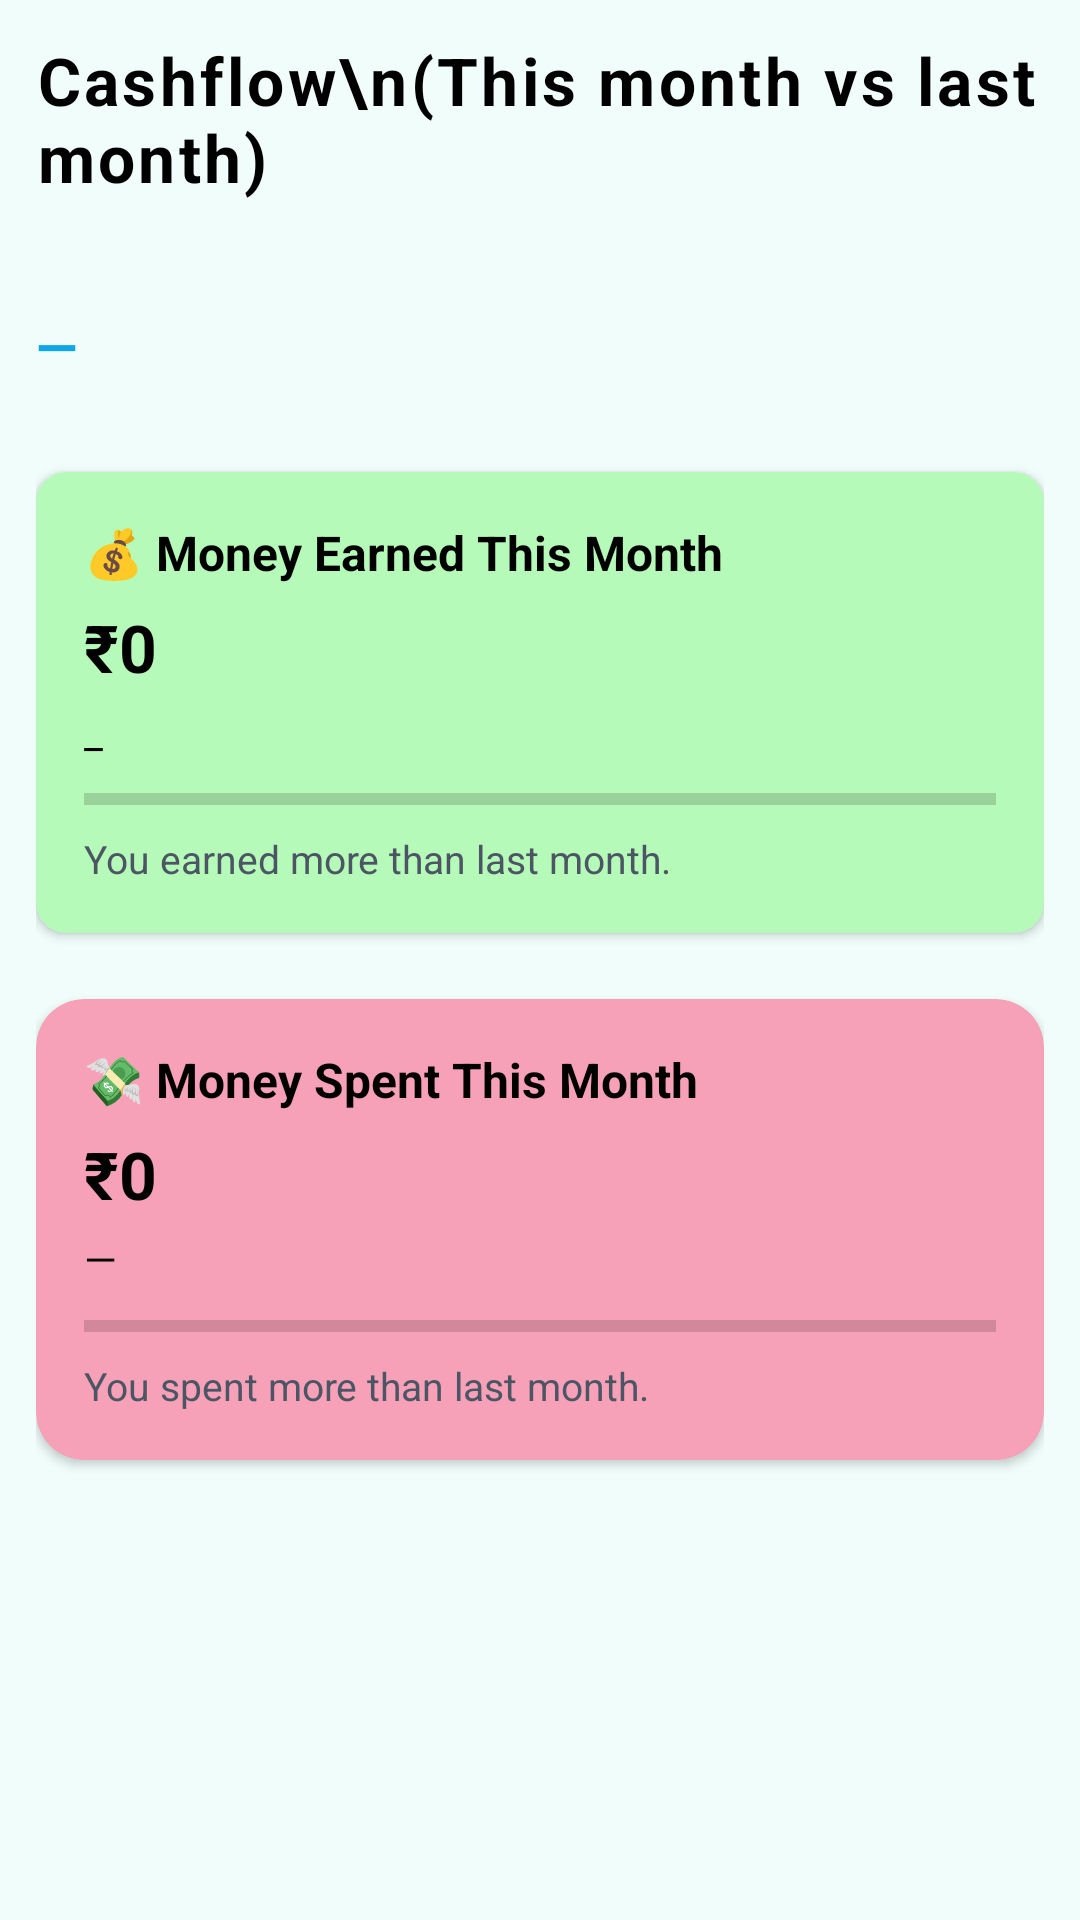

Here is an Android app screen rendered from its layout file. Give the layout XML and the strings, colors and styles it references.
<!-- AndroidManifest.xml: application theme Theme.Finango -->
<!-- res/layout/fragment_page_cashflow.xml -->
<?xml version="1.0" encoding="utf-8"?>
<ScrollView xmlns:android="http://schemas.android.com/apk/res/android"
    android:layout_width="match_parent"
    android:layout_height="match_parent"
    xmlns:app="http://schemas.android.com/apk/res-auto"
    android:fillViewport="true"
    android:padding="12dp">

    <LinearLayout
        android:layout_width="match_parent"
        android:layout_height="wrap_content"
        android:orientation="vertical">

            <LinearLayout
                android:layout_width="match_parent"
                android:layout_height="wrap_content"
                android:orientation="vertical">

                <TextView
                    android:id="@+id/tvVerdictTitle"
                    android:layout_width="match_parent"
                    android:layout_height="wrap_content"
                    android:text="Cashflow\n(This month vs last month)"
                    android:letterSpacing=".05"
                    android:textStyle="bold"
                    android:textSize="22sp"
                    android:textColor="@color/black" />

                <TextView
                    android:id="@+id/tvVerdictLine"
                    android:layout_width="wrap_content"
                    android:layout_height="wrap_content"
                    android:paddingTop="6dp"
                    android:layout_marginTop="30dp"
                    android:layout_marginBottom="20dp"
                    android:text="—"
                    android:textStyle="bold"
                    android:textSize="18sp"
                    android:textColor="@color/aqua_primary" />
            </LinearLayout>


        
        <androidx.cardview.widget.CardView
            android:layout_width="match_parent"
            android:layout_height="wrap_content"
            android:layout_marginBottom="12dp"
            android:elevation="2dp"
            android:layout_marginTop="10dp"
            app:cardBackgroundColor="@color/income_card"
            app:cardCornerRadius="10dp">

            <LinearLayout
                android:layout_width="match_parent"
                android:layout_height="wrap_content"
                android:orientation="vertical"
                android:padding="16dp">

                <TextView
                    android:id="@+id/tvIncomeTitle"
                    android:layout_width="wrap_content"
                    android:layout_height="wrap_content"
                    android:text="💰 Money Earned This Month"
                    android:textStyle="bold"
                    android:textSize="16sp"
                    android:textColor="@color/black" />

                <TextView
                    android:id="@+id/tvIncomeAmount"
                    android:layout_width="wrap_content"
                    android:layout_height="wrap_content"
                    android:paddingTop="6dp"
                    android:text="₹0"
                    android:textStyle="bold"
                    android:textSize="22sp"
                    android:textColor="@color/black" />

                <TextView
                    android:id="@+id/tvIncomeChange"
                    android:layout_width="wrap_content"
                    android:layout_height="wrap_content"
                    android:paddingTop="4dp"
                    android:text="_"
                    android:textSize="14sp"
                    android:textColor="@color/black" />

                
                <ProgressBar
                    android:id="@+id/pbIncomeVsLast"
                    style="?android:attr/progressBarStyleHorizontal"
                    android:layout_width="match_parent"
                    android:layout_height="6dp"
                    android:layout_marginTop="10dp"
                    android:progress="0"
                    android:max="200"
                    android:progressTint="@color/income_end"
                    android:backgroundTint="#E5E7EB" />

                <TextView
                    android:id="@+id/tvIncomeSummary"
                    android:layout_width="wrap_content"
                    android:layout_height="wrap_content"
                    android:paddingTop="8dp"
                    android:text="You earned more than last month."
                    android:textSize="13sp"
                    android:textColor="#4B5563" />
            </LinearLayout>
        </androidx.cardview.widget.CardView>

        
        <androidx.cardview.widget.CardView
            android:layout_width="match_parent"
            android:layout_height="wrap_content"
            android:elevation="2dp"
            android:layout_marginTop="10dp"
            app:cardBackgroundColor="@color/expense_card"
            app:cardCornerRadius="16dp">

            <LinearLayout
                android:layout_width="match_parent"
                android:layout_height="wrap_content"
                android:orientation="vertical"
                android:padding="16dp">

                <TextView
                    android:id="@+id/tvExpenseTitle"
                    android:layout_width="wrap_content"
                    android:layout_height="wrap_content"
                    android:text="💸 Money Spent This Month"
                    android:textStyle="bold"
                    android:textSize="16sp"
                    android:textColor="@color/black" />

                <TextView
                    android:id="@+id/tvExpenseAmount"
                    android:layout_width="wrap_content"
                    android:layout_height="wrap_content"
                    android:paddingTop="6dp"
                    android:text="₹0"
                    android:textStyle="bold"
                    android:textSize="22sp"
                    android:textColor="@color/black" />

                <TextView
                    android:id="@+id/tvExpenseChange"
                    android:layout_width="wrap_content"
                    android:layout_height="wrap_content"
                    android:paddingTop="4dp"
                    android:text="—"
                    android:textSize="14sp"
                    android:textColor="@color/black" />

                <ProgressBar
                    android:id="@+id/pbExpenseVsLast"
                    style="?android:attr/progressBarStyleHorizontal"
                    android:layout_width="match_parent"
                    android:layout_height="6dp"
                    android:layout_marginTop="10dp"
                    android:progress="0"
                    android:max="200"
                    android:progressTint="@color/income_end"
                    android:backgroundTint="#E5E7EB" />

                <TextView
                    android:id="@+id/tvExpenseSummary"
                    android:layout_width="wrap_content"
                    android:layout_height="wrap_content"
                    android:paddingTop="8dp"
                    android:text="You spent more than last month."
                    android:textSize="13sp"
                    android:textColor="#4B5563" />
            </LinearLayout>
        </androidx.cardview.widget.CardView>

    </LinearLayout>
</ScrollView>
<!-- resources referenced by this layout -->
<resources>
  <color name="aqua_primary">#0EA5E9</color>
  <color name="black">#FF000000</color>
  <color name="expense_card">#F6A1B7</color>
  <color name="income_card">#B5FAB8</color>
  <color name="income_end">#059669</color>
  <style name="Theme.Finango" parent="Theme.MaterialComponents.DayNight.NoActionBar">
  
  
          
          <item name="colorPrimary">@color/aqua_primary</item>
          <item name="colorPrimaryVariant">@color/income_teal</item>
          <item name="colorOnPrimary">@color/white</item>
  
          
          <item name="colorSecondary">@color/expense_cyan</item>
          <item name="colorSecondaryVariant">@color/text_primary</item>
          <item name="colorOnSecondary">@color/white</item>
  
          
          <item name="android:colorBackground">@color/bg_light</item>
          <item name="colorOnBackground">@color/text_primary</item>
  
          
          <item name="colorSurface">@color/white</item>
          <item name="colorOnSurface">@color/text_primary</item>
  
          
          <item name="android:statusBarColor">?attr/colorPrimaryVariant</item>
  
          
          <item name="android:navigationBarColor">@color/bg_light</item>
      </style>
  <color name="income_teal">#14B8A6</color>
  <color name="white">#FFFFFFFF</color>
  <color name="expense_cyan">#06B6D4</color>
  <color name="text_primary">#0F172A</color>
  <color name="bg_light">#F0FDFA</color>
</resources>
